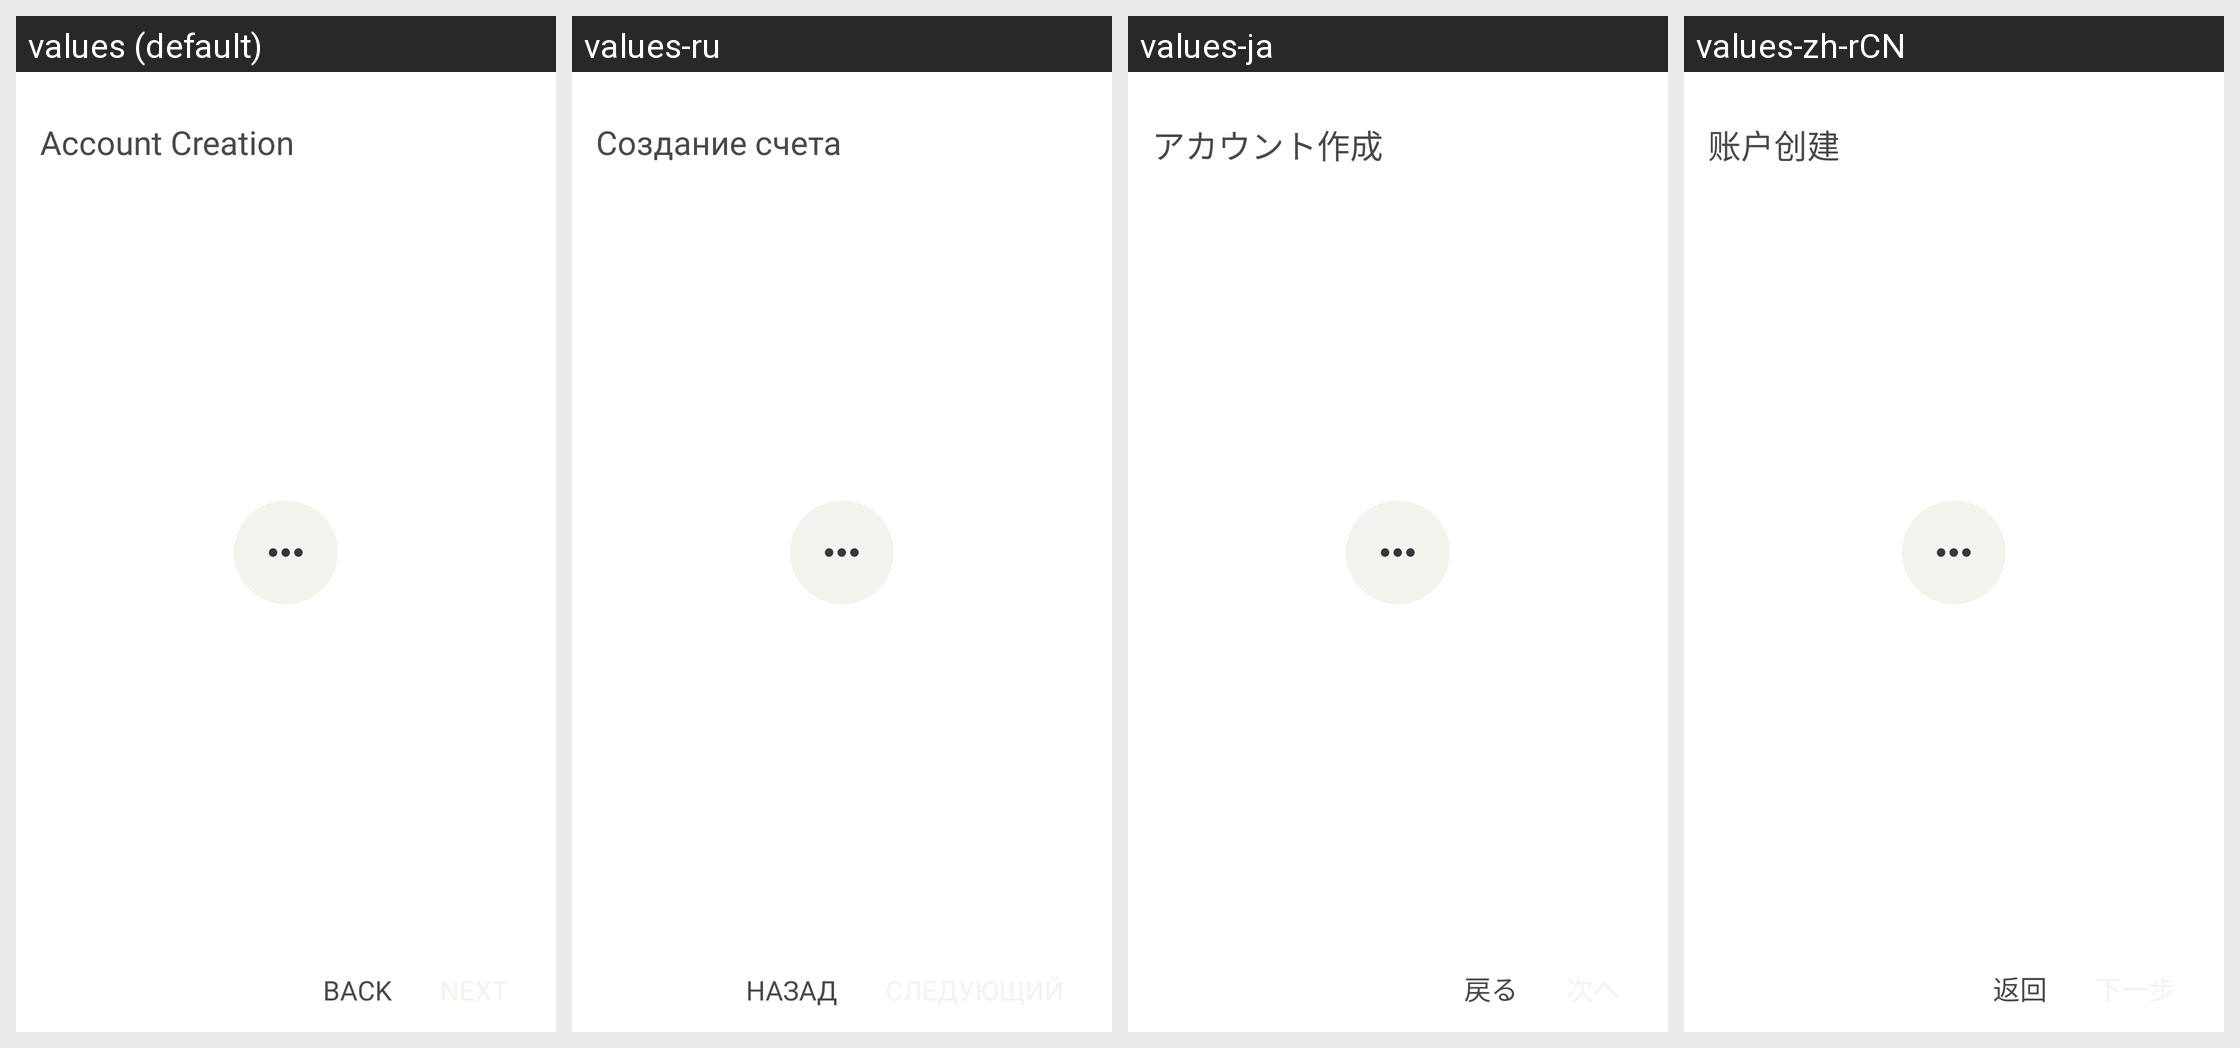

The Android screen above is rendered under several locales of the same app. Produce the string resources it draws, with the default and per-locale values.
Android screen res/layout/provisioning_bp_s3.xml rendered under 4 locales, left to right: values (default), values-ru, values-ja, values-zh-rCN. Device: Nexus 5 (rendered at 1080×1920; each locale shown at half size, 540×960, under a caption strip naming it); theme SilentPhoneTheme.
Other locales in the repository, not shown: values-de, values-en-rUS, values-es, values-fr, values-ko, values-nl, values-pt, values-th.
Strings drawn on this screen, with the default value and each locale's value (text and hints the layout hard-codes, and strings that could not be matched under every locale, appear in the picture but are not listed):

provisioning_infoText
  values: Account Creation
  values-ru: Создание счета
  values-ja: アカウント作成
  values-zh-rCN: 账户创建

back
  values: Back
  values-ru: Назад
  values-ja: 戻る
  values-zh-rCN: 返回
